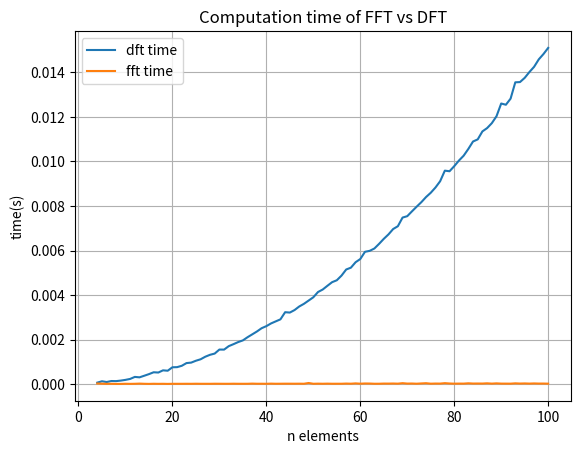

This chart was generated by the following Python code:
#!/usr/bin/env python
# coding: utf-8

# In[2]:


#checking whether my dft give correct result or not
import numpy as np
import pandas as pd
import time
import matplotlib.pyplot as plt

def dft(x_arr,f_x):
    
    start_time=time.time()
    
    n=len(x_arr)
    delta=x_arr[1]-x_arr[0]
    k_arr=np.ones(n)*(1j)
    f_k=np.ones(n)*(1j)
    
    x_arr=x_arr-((x_arr[0])*np.ones(n))  #shifts the origin to 0 
    
    for q in np.arange(-n/2,n/2,1,int):
        k_arr[q]=((2*np.pi*q)/(n*delta))
        summ=0
        for p in np.arange(-n/2,n/2,1,int):
            summ=summ+(f_x[p]*np.exp(-(1j)*k_arr[q]*x_arr[p]))
        f_k[q]=((1/np.sqrt(n))*summ)
    
    end_time=time.time()
    
    return k_arr,f_k,(end_time-start_time)

x_min = -1
x_max = 1
n = 2**2
dx = (x_max-x_min)/(n-1)
x_arr=np.arange(x_min,x_max+dx,dx,float)
f_x=np.sin(x_arr)


k_arr,f_k,time_dft=dft(x_arr,f_x)

fft_arr=np.fft.fft(f_x,norm="ortho")
k_arr1=2*np.pi*np.fft.fftfreq(n,dx)
mat=np.column_stack((k_arr,k_arr1,f_k,fft_arr))
pd.DataFrame(mat,columns=["dft k","fft k","dft","fft"])


# In[3]:


#comparing time taken by two algorithm
#comparing time taken by two algorithm
dft_time_arr=[]
fft_time_arr=[]
n_arr=np.arange(4,101,1)
for n in n_arr:    
    #Parameters of Program
    x_min = -5
    x_max = 5
    dx = (x_max-x_min)/(n-1)
    x_arr=np.arange(x_min,x_max+dx,dx,float)
    f_x=np.sin(x_arr)


    k_arr,f_k,time_dft=dft(x_arr,f_x)
    dft_time_arr.append(time_dft)

    start_time=time.time()
    fft_arr=np.fft.fft(f_x,norm="ortho")
    k_arr1=2*np.pi*np.fft.fftfreq(n,dx)
    end_time=time.time()

    time_fft=end_time-start_time
    fft_time_arr.append(time_fft)
    
plt.plot(n_arr,dft_time_arr,label="dft time")
plt.plot(n_arr,fft_time_arr,label="fft time")
plt.xlabel("n elements")
plt.ylabel("time(s)")
plt.grid()
plt.legend()
plt.title("Computation time of FFT vs DFT")
plt.savefig("q5_graph")
plt.show()


    
